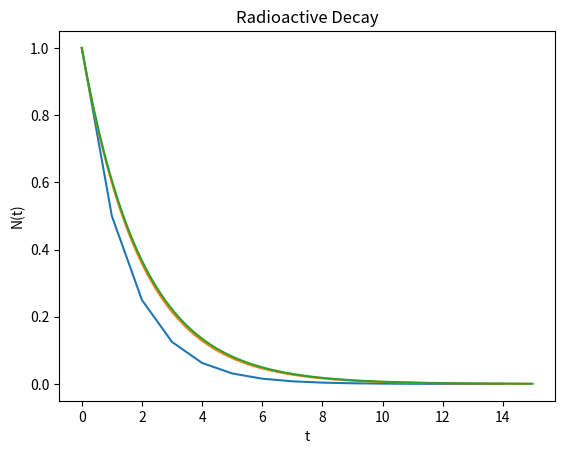

Write Python code to recreate this figure.
#! /usr/bin/env python
#coding: utf-8 

from __future__ import division, print_function
from numpy import exp, arange
import matplotlib.pyplot as plt

"""
This program numerically solves for the dependence of N(t)
through a range of time values. As h gets bigger, the values
of the N(t) function have more decimal places to improve
accuracy and make the curve smoother.
"""

tau = 2.0 # s
h = [1.0,0.1,0.01]
N0 = 1

def N(t):
	return N0 * exp(-t/tau)

def N2(a,h):
	return a*(1 - h/tau)

for i in range(len(h)):
	t = arange(0,15,h[i])
	N_i = [N0]

	for j in range(len(t) - 1):
		N_i += [N2(N_i[j],h[i])]

	plt.plot(t,N_i)
	plt.title("Radioactive Decay")
	plt.xlabel("t")
	plt.ylabel("N(t)")
plt.show()

